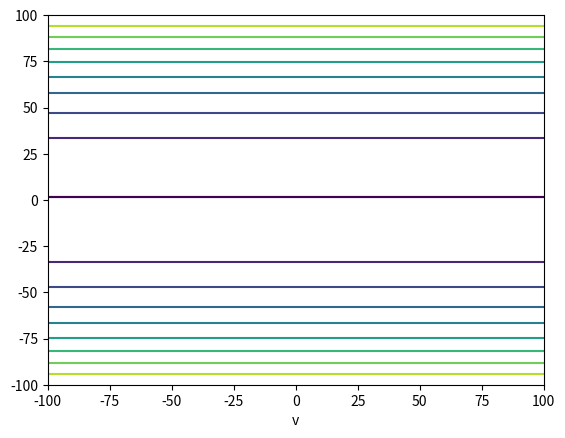

The matplotlib source for this figure:
import numpy as np
import matplotlib.pyplot as plt
import sympy

class Langrange1D(object):
    def __init__(self,q,v,eq,defaults=None):
        self.q=q
        self.v=v
        self.eq=eq
        self.defaults=defaults
    
    def derv(self ,derv_vars):
        syb_var=self.eq
        for var_i in derv_vars:
            syb_var=syb_var.diff(var_i)
        return syb_var

    def d_x(self):
        return self.eq.diff(self.q)
    
    def d_v(self):
        return self.eq.diff(self.v)

    def langr_euler(self,path):
        d_x= path.curry(self.d_x())
        d_v_t= path.curry(self.d_v()).diff("t")
        return d_x - d_v_t

    def action(self,path,lim=None):
        f=path.curry(langr)
        if(lim is None):
            return sympy.integrate(f,self.t)
        else:
            t_0,t_1=lim
            return  sympy.integrate(f,(self.t,t_0,t_1))

    def plot(self,lim_q=(-100,100),lim_v=(-100,100),steps=64):
        q_lin=np.linspace(lim_q[0], lim_q[1], steps)
        v_lin=np.linspace(lim_v[0], lim_v[1], steps)
        z_eq=self.eq.subs(self.defaults) 
        Z=[[float(z_eq.subs([("q",q_i),("v",v_i)]))
             for q_i in q_lin]
                 for v_i in v_lin  ] 
        Z=np.array(Z)
        X, Y = np.meshgrid(q_lin, v_lin)
        levels = np.linspace(np.min(Z),np.max(Z),10)
        fig, ax = plt.subplots()
        ax.contour(X, Y, Z, levels=levels)
        plt.xlabel("q")
        plt.xlabel("v")
        plt.show()

class Path1D(object):
    t=sympy.symbols("t")
    def __init__(self,q,defaults=None):
        self.q=q
        self.v=q.diff("t")
        self.defaults=defaults

    def curry(self,eq):
        rep_vars=[("q",self.q),("v",self.v)]
        return eq.subs(rep_vars)
    
    def plot_x(self, n=100,step=0.1):
        self.plot(self.q,"x",n,step)
    
    def plot_v(self, n=100,step=0.1):
        self.plot(self.v,"v",n,step)
    
    def plot( self,
              eq,
              ylabel="x",
              n=100,
              step=0.1):
        t=[ step*i for i in range(n)]
        if(self.defaults):
            eq=eq.subs(self.defaults)
        x=[eq.subs(self.t, t_i) 
            for t_i in t]
        plt.plot(t,x)
        plt.ylabel(ylabel)
        plt.xlabel('t')
        plt.show()

def harmonic_path():
    A=sympy.symbols("A") 
    w=sympy.symbols("ω")
    theta=sympy.symbols("θ")
    q= A*sympy.cos(w*Path1D.t) + theta
    return Path1D(q,{"A":1,"ω":1,"θ":0})

def linear_path():
    a=sympy.symbols("a") 
    b=sympy.symbols("b")    
    q=a*Path1D.t + b
    return Path1D(q,{"a":1,"b":1})

def harmonic_langr():
    k=sympy.symbols("k") 
    m=sympy.symbols("m") 
    q=sympy.symbols('q')
    v=sympy.symbols('v')
    eq= 0.5*m*(v**2)-0.5*k*(q**2)
    defaults={"k":1,"m":2}
    return Langrange1D(q,v,eq,defaults)

def linear_langr():
    m=sympy.symbols("m") 
    q=sympy.symbols('q')
    v=sympy.symbols('v')
    eq= 0.5*m*(v**2)
    defaults={"m":2}
    return Langrange1D(q,v,eq,defaults)

def gravity_langr():
    m=sympy.symbols("m") 
    g=sympy.symbols("g") 

    q=sympy.symbols('q')
    v=sympy.symbols('v')
    eq= 0.5*m*(v**2)-m*g*x
    return Langrange1D(q,v,eq)

print(np.linspace(-3, 3, 16))

#path=linear_path()
#path.plot_x()
#path.plot_v()
L=linear_langr()
L.plot()
#print(L.langr_euler(path))



#X, Y = np.meshgrid(np.linspace(-3, 3, 16), np.linspace(-3, 3, 16))
#Z = (1 - X/2 + X**5 + Y**3) * np.exp(-X**2 - Y**2)
#levels = np.linspace(np.min(Z), np.max(Z), 7)
#fig, ax = plt.subplots()

#ax.contour(X, Y, Z, levels=levels)

#plt.show()
